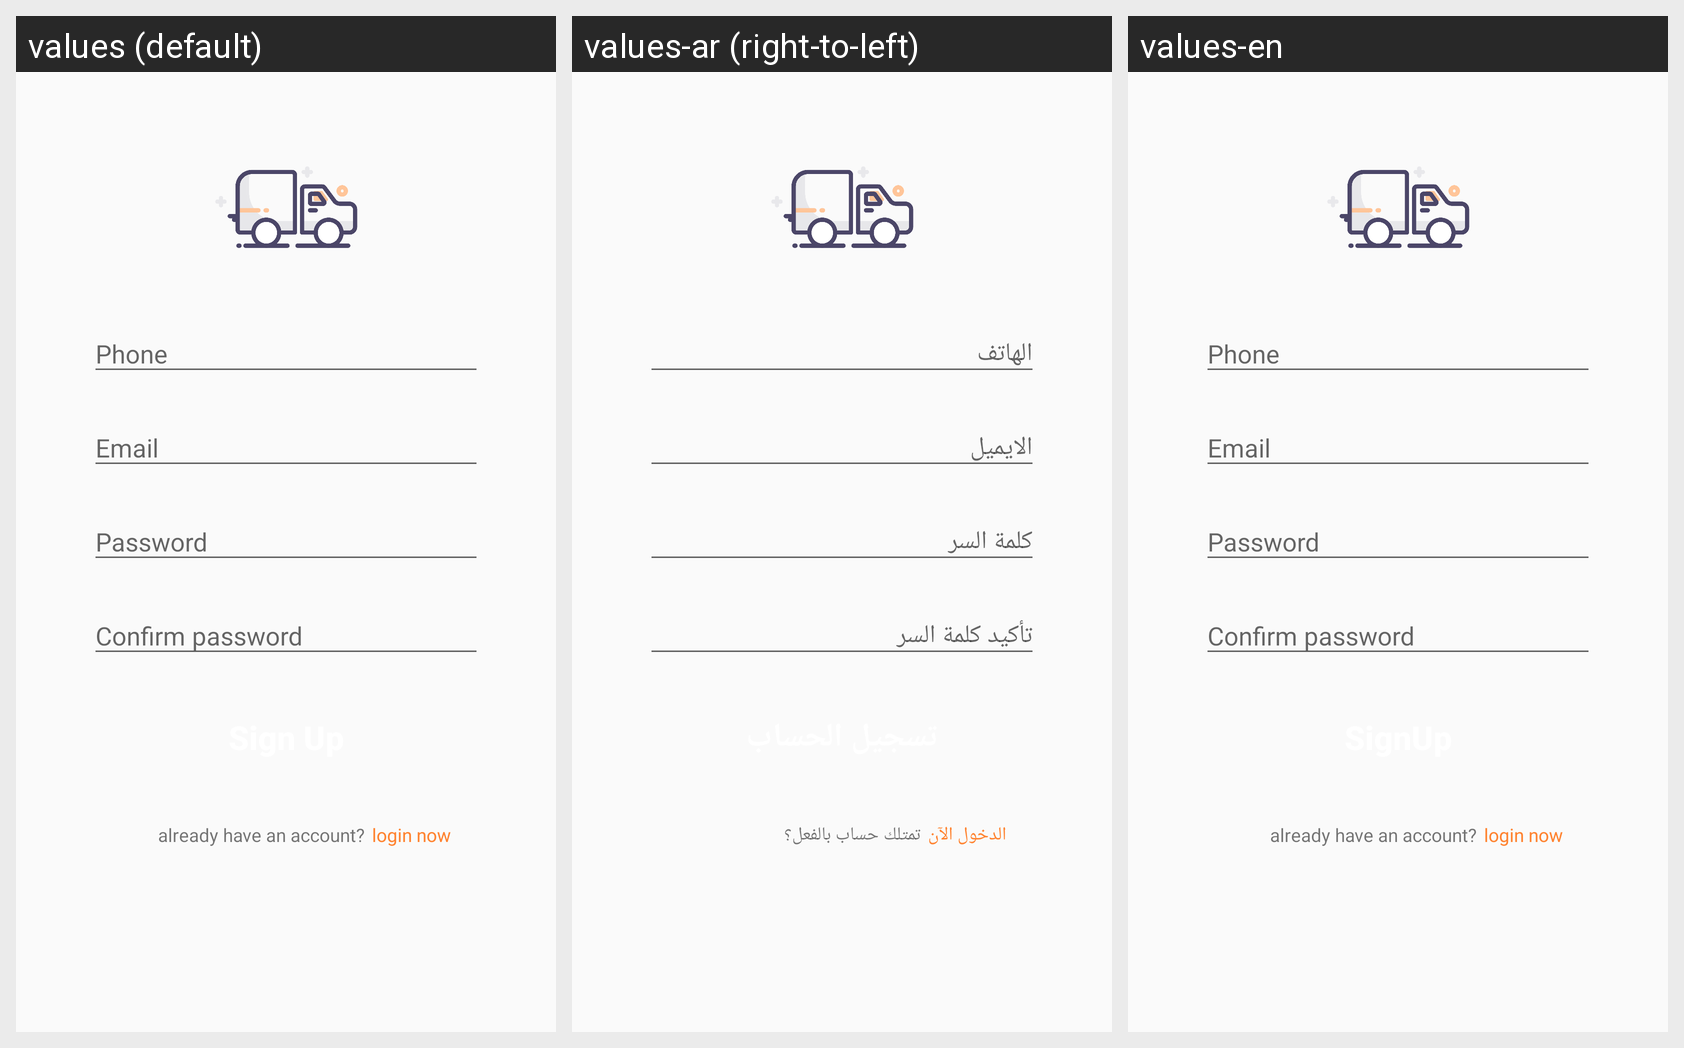

For this localized Android screen grid, give each drawn string resource with its value in every locale shown.
Android screen res/layout/activity_sign_up.xml rendered under 3 locales, left to right: values (default), values-ar (right-to-left), values-en. Device: Nexus 5 (rendered at 1080×1920; each locale shown at half size, 540×960, under a caption strip naming it); theme AppTheme.
Strings drawn on this screen, with the default value and each locale's value (text and hints the layout hard-codes, and strings that could not be matched under every locale, appear in the picture but are not listed):

haveAccount
  values: already have an account?
  values-ar: تمتلك حساب بالفعل؟
  values-en: already have an account?

loginNow
  values: login now
  values-ar: الدخول الآن
  values-en: login now
